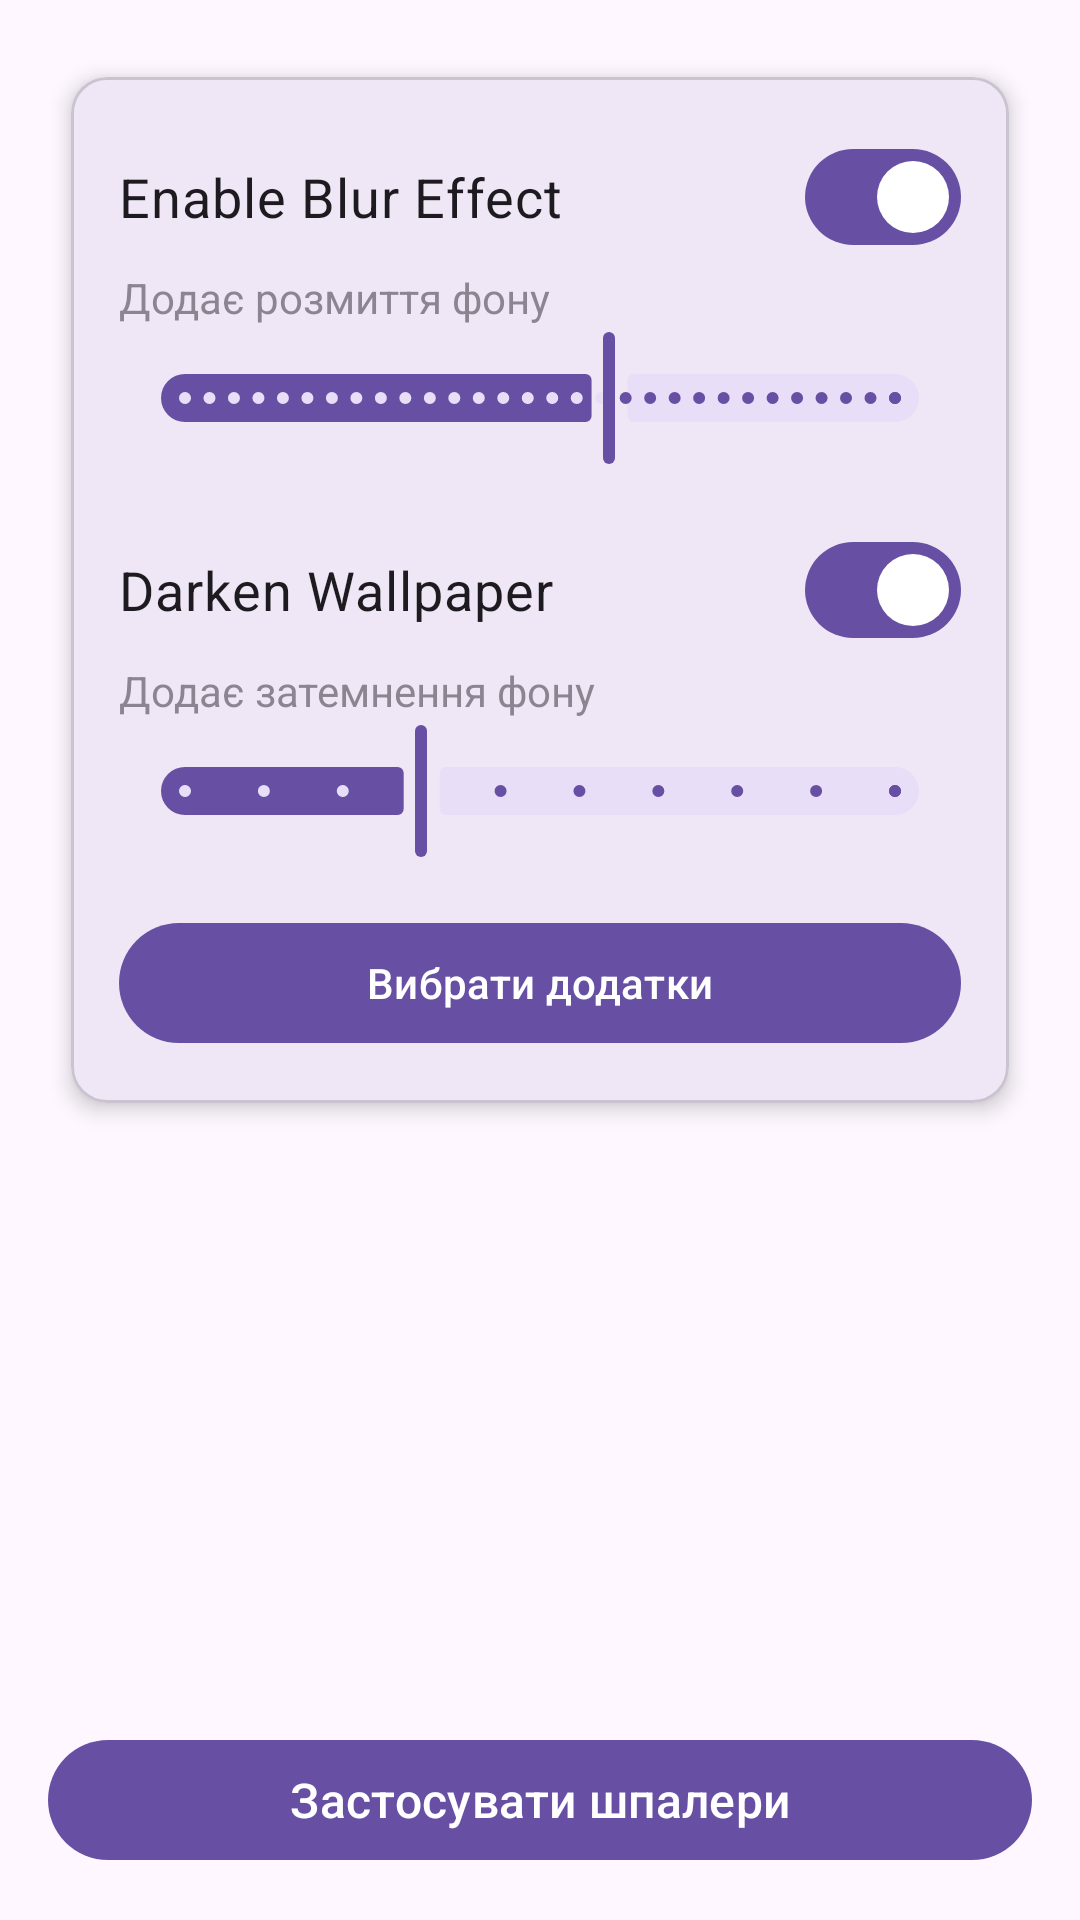

Layout XML and referenced resources for this Android screen:
<!-- AndroidManifest.xml: application theme Theme.Material3 -->
<!-- res/layout/activity_main.xml -->
<?xml version="1.0" encoding="utf-8"?>
<RelativeLayout xmlns:android="http://schemas.android.com/apk/res/android"
    xmlns:app="http://schemas.android.com/apk/res-auto"
    android:layout_width="match_parent"
    android:layout_height="match_parent"
    android:background="?android:attr/colorBackground"
    android:padding="16dp">

    
    <ScrollView
        android:layout_width="match_parent"
        android:layout_height="match_parent"
        android:layout_above="@id/btnApplyWallpaper"
        android:layout_marginBottom="16dp"
        android:clipToPadding="false"
        android:scrollbars="none">

        <LinearLayout
            android:layout_width="match_parent"
            android:layout_height="wrap_content"
            android:orientation="vertical">

            
            <com.google.android.material.card.MaterialCardView
                android:id="@+id/permissionCard"
                android:layout_width="match_parent"
                android:layout_height="wrap_content"
                android:visibility="gone"
                app:cardBackgroundColor="?attr/colorErrorContainer"
                app:cardCornerRadius="12dp"
                app:cardElevation="4dp"
                app:cardUseCompatPadding="true">

                <LinearLayout
                    android:layout_width="match_parent"
                    android:layout_height="wrap_content"
                    android:orientation="vertical"
                    android:padding="16dp">

                    <TextView
                        android:layout_width="match_parent"
                        android:layout_height="wrap_content"
                        android:text="Потрібен доступ до сповіщень"
                        android:textColor="?attr/colorOnErrorContainer"
                        android:textSize="18sp"
                        android:textStyle="bold" />

                    <TextView
                        android:layout_width="match_parent"
                        android:layout_height="wrap_content"
                        android:layout_marginTop="4dp"
                        android:alpha="0.8"
                        android:text="Це необхідно для отримання обкладинок музики."
                        android:textColor="?attr/colorOnErrorContainer" />

                    <com.google.android.material.button.MaterialButton
                        android:id="@+id/btnOpenSettings"
                        android:layout_width="wrap_content"
                        android:layout_height="wrap_content"
                        android:layout_marginTop="12dp"
                        android:text="Надати доступ" />
                </LinearLayout>
            </com.google.android.material.card.MaterialCardView>

            
            <com.google.android.material.card.MaterialCardView
                android:layout_width="match_parent"
                android:layout_height="wrap_content"
                app:cardCornerRadius="12dp"
                app:cardElevation="4dp"
                app:cardUseCompatPadding="true">

                <LinearLayout
                    android:layout_width="match_parent"
                    android:layout_height="wrap_content"
                    android:orientation="vertical"
                    android:padding="16dp">

                    <com.google.android.material.materialswitch.MaterialSwitch
                        android:id="@+id/switch_blur"
                        android:layout_width="match_parent"
                        android:layout_height="wrap_content"
                        android:checked="true"
                        android:text="Enable Blur Effect"
                        android:textSize="18sp" />

                    <TextView
                        android:layout_width="match_parent"
                        android:layout_height="wrap_content"
                        android:alpha="0.6"
                        android:text="Додає розмиття фону"
                        android:textSize="14sp" />

                    <com.google.android.material.slider.Slider
                        android:id="@+id/slider_blur"
                        android:layout_width="match_parent"
                        android:layout_height="wrap_content"
                        android:stepSize="1.0"
                        android:value="120.0"
                        android:valueFrom="1.0"
                        android:valueTo="200.0" />

                    <com.google.android.material.materialswitch.MaterialSwitch
                        android:id="@+id/switch_dark"
                        android:layout_width="match_parent"
                        android:layout_height="wrap_content"
                        android:layout_marginTop="16dp"
                        android:checked="true"
                        android:text="Darken Wallpaper"
                        android:textSize="18sp" />

                    <TextView
                        android:layout_width="match_parent"
                        android:layout_height="wrap_content"
                        android:alpha="0.6"
                        android:text="Додає затемнення фону"
                        android:textSize="14sp" />

                    <com.google.android.material.slider.Slider
                        android:id="@+id/slider_dark"
                        android:layout_width="match_parent"
                        android:layout_height="wrap_content"
                        android:stepSize="0.1"
                        android:value="0.4"
                        android:valueFrom="0.1"
                        android:valueTo="1.0" />

                    <com.google.android.material.button.MaterialButton
                        android:id="@+id/btnSelectApps"
                        android:layout_width="match_parent"
                        android:layout_height="wrap_content"
                        android:layout_marginTop="16dp"
                        android:text="Вибрати додатки" />
                </LinearLayout>
            </com.google.android.material.card.MaterialCardView>

        </LinearLayout>
    </ScrollView>

    
    <com.google.android.material.button.MaterialButton
        android:id="@+id/btnApplyWallpaper"
        android:layout_width="match_parent"
        android:layout_height="wrap_content"
        android:layout_alignParentBottom="true"
        android:text="Застосувати шпалери"
        android:textSize="16sp" />

</RelativeLayout>
<!-- resources referenced by this layout -->
<resources>
  <style name="Theme.Material3" parent="Theme.Material3.DayNight.NoActionBar">
          <item name="android:navigationBarColor">@android:color/transparent</item>
          <item name="android:windowBackground">@android:color/black</item>
      </style>
</resources>
